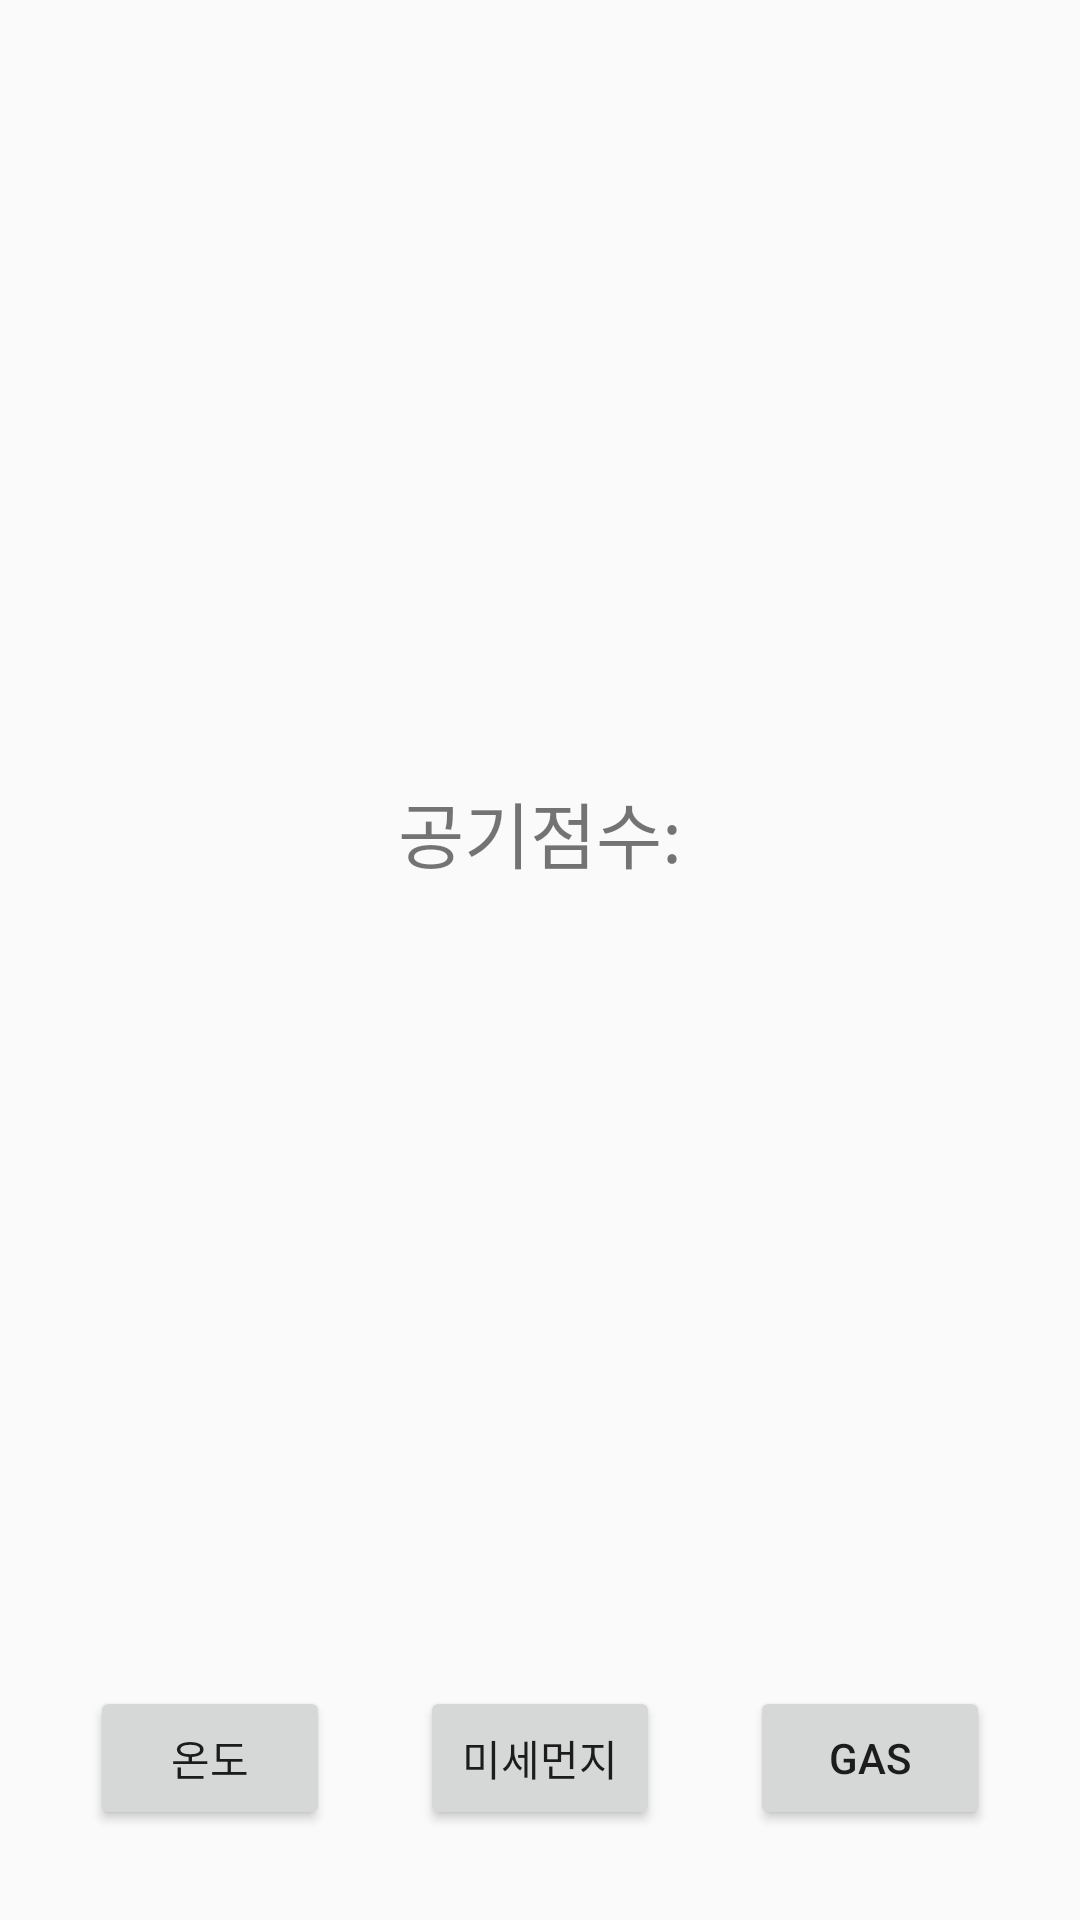

Here is an Android app screen rendered from its layout file. Give the layout XML and the strings, colors and styles it references.
<!-- AndroidManifest.xml: application theme AppTheme -->
<!-- res/layout/fragment_four.xml -->
<?xml version="1.0" encoding="utf-8"?>
<android.support.constraint.ConstraintLayout xmlns:android="http://schemas.android.com/apk/res/android"
    xmlns:app="http://schemas.android.com/apk/res-auto"
    xmlns:tools="http://schemas.android.com/tools"
    android:id="@+id/textview4"
    android:layout_width="match_parent"
    android:layout_height="match_parent">

    <TextView
        android:id="@+id/textView6"
        android:layout_width="wrap_content"
        android:layout_height="wrap_content"
        android:layout_marginBottom="8dp"
        android:text="@string/air_name"
        android:textSize="24sp"
        app:layout_constraintBottom_toTopOf="@+id/linearLayout"
        app:layout_constraintEnd_toEndOf="parent"
        app:layout_constraintStart_toStartOf="parent"
        app:layout_constraintTop_toTopOf="parent" />

    <LinearLayout
        android:id="@+id/linearLayout"
        android:layout_width="match_parent"
        android:layout_height="wrap_content"
        android:layout_marginBottom="30dp"
        android:gravity="center"
        app:layout_constraintBottom_toBottomOf="parent"
        app:layout_constraintEnd_toEndOf="parent"
        app:layout_constraintStart_toStartOf="parent">

        <Button
            android:id="@+id/button2"
            android:layout_width="0dp"
            android:layout_height="wrap_content"
            android:layout_marginHorizontal="30dp"
            android:layout_weight="1"
            android:text="@string/temperature"
            android:textSize="14sp"
            app:layout_constraintBottom_toBottomOf="parent"
            app:layout_constraintStart_toStartOf="parent"
            app:layout_constraintTop_toTopOf="parent" />

        <Button
            android:id="@+id/button3"
            android:layout_width="0dp"
            android:layout_height="wrap_content"
            android:layout_marginHorizontal="0dp"
            android:layout_weight="1"
            android:text="@string/dust"
            android:textSize="14sp"
            app:layout_constraintBottom_toBottomOf="parent"
            app:layout_constraintEnd_toEndOf="parent"
            app:layout_constraintStart_toStartOf="parent"
            app:layout_constraintTop_toTopOf="parent" />

        <Button
            android:id="@+id/button4"
            android:layout_width="0dp"
            android:layout_height="wrap_content"
            android:layout_marginHorizontal="30dp"
            android:layout_weight="1"
            android:text="@string/gas"
            android:textSize="14sp"
            app:layout_constraintBottom_toBottomOf="parent"
            app:layout_constraintEnd_toEndOf="parent"
            app:layout_constraintTop_toTopOf="parent" />
    </LinearLayout>


</android.support.constraint.ConstraintLayout>
<!-- resources referenced by this layout -->
<resources>
  <string name="air_name">공기점수:</string>
  <string name="dust">미세먼지</string>
  <string name="gas">gas</string>
  <string name="temperature">온도</string>
  <style name="AppTheme" parent="Theme.AppCompat.Light.NoActionBar">
          <item name="colorPrimary">@color/colorPrimary</item>
          <item name="colorPrimaryDark">@color/colorPrimaryDark</item>
          <item name="colorAccent">@color/colorAccent</item>
          <item name="background">@color/colorPrimary</item>
          <item name="android:colorForeground">@color/colorNavIcon</item>
          <item name="actionMenuTextColor">@color/colorNavIcon</item>
          <item name="android:statusBarColor">@color/colorPrimary</item>
          <item name="android:windowLightStatusBar">true</item>
      </style>
  <color name="colorPrimary">#FFFFFF</color>
  <color name="colorPrimaryDark">#00574B</color>
  <color name="colorAccent">#D81B60</color>
  <color name="colorNavIcon">#000000</color>
</resources>
